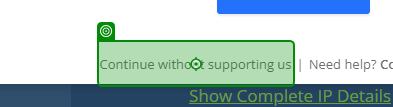
Task: Converts IP Addresses in an Excel spreadsheet to their respective physical locations including Country, Region and City.
Workflow: Main

Step 1 [try]: click

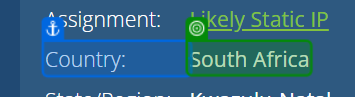
Step 2: get-text

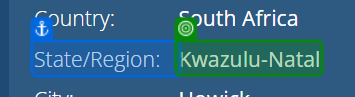
Step 3: get-text

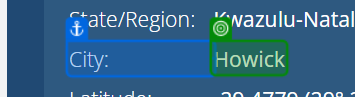
Step 4: get-text